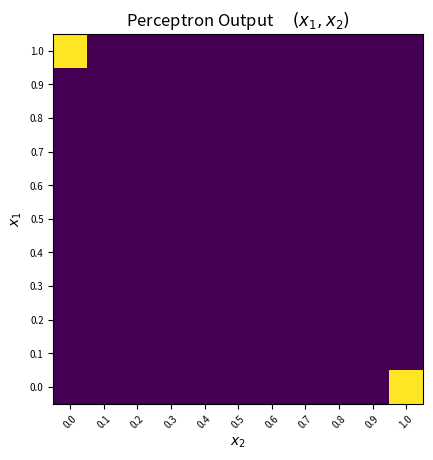
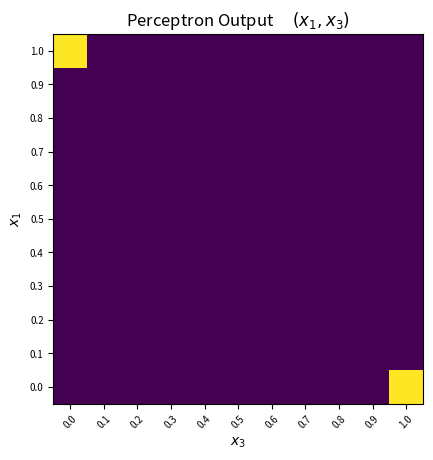
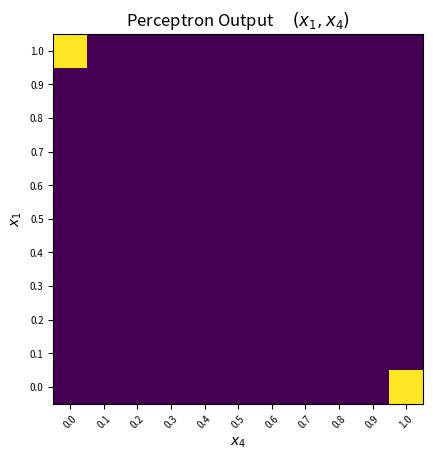
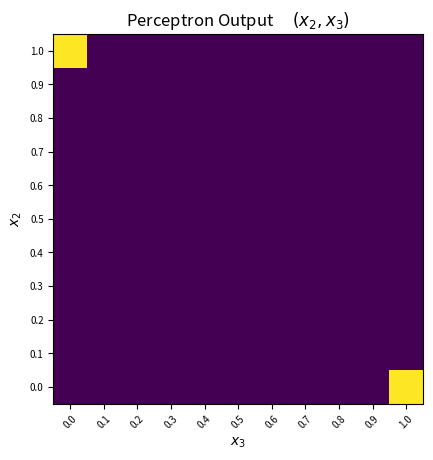
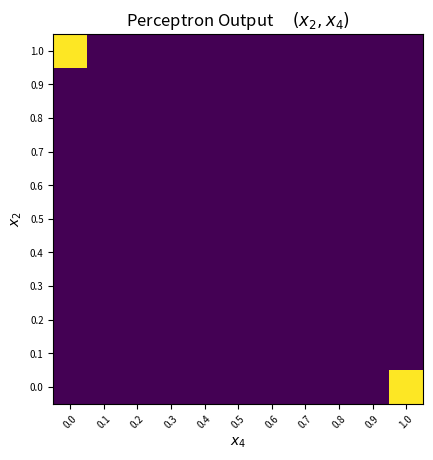
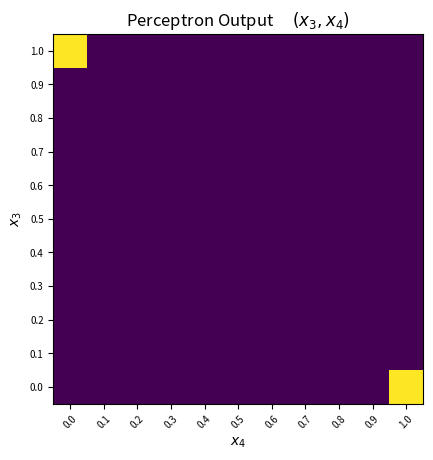
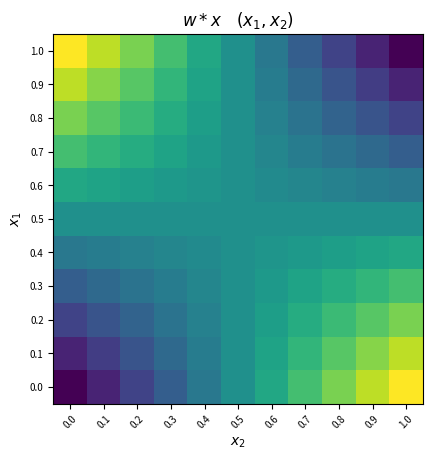
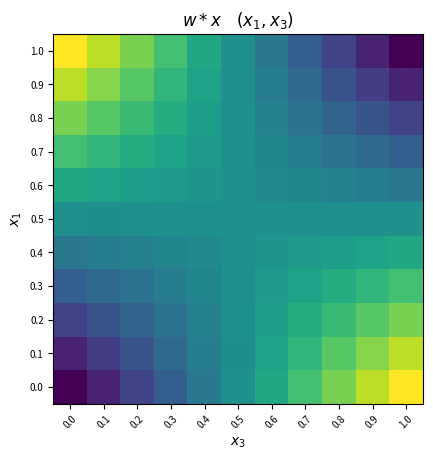
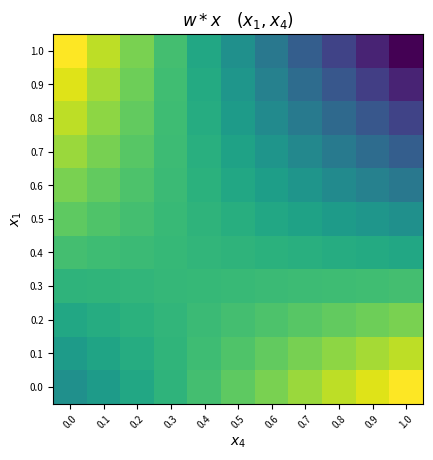
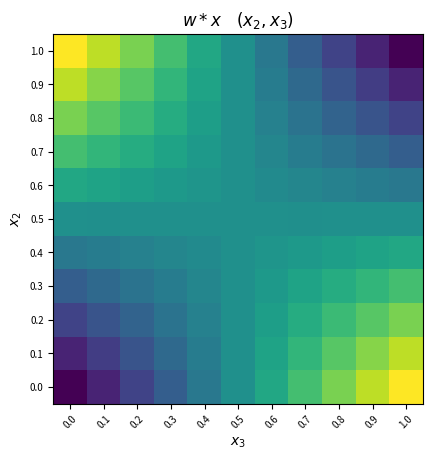
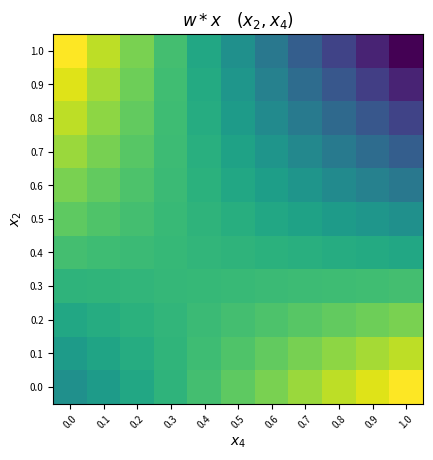
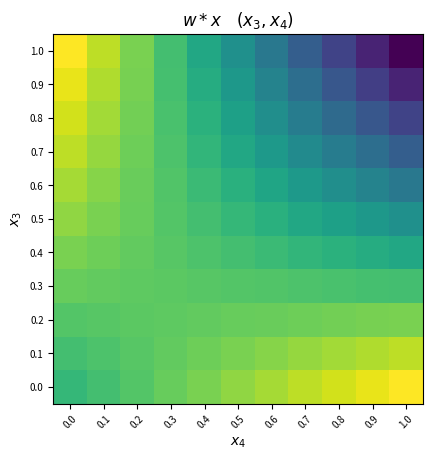

Recreate these plots in Python, in order.
import matplotlib.pyplot as plt
import numpy as np
import random as rd

def generate_x():
    x1 = rd.randint(0,1)
    x2 = rd.randint(0,1)
    x3 = rd.randint(0,1)
    x4 = rd.randint(0,1)
    x5  = x1 * x2
    x6  = x1 * x3
    x7  = x1 * x4
    x8  = x2 * x3
    x9  = x2 * x4
    x10 = x3 * x4
    x11 = x1 * x2 * x3
    x12 = x1 * x2 * x4
    x13 = x1 * x3 * x4
    x14 = x2 * x3 * x4
    x15 = x1 * x2 * x3 * x4

    x = np.array([1, x1,x2,x3,x4,x5,x6,x7,x8,x9,x10,x11,x12,x13,x14,x15])
    return x

def generate_x(pair, val1, val2):
    x = np.zeros(16)
    x[0] = 1
    x[pair[0]] = val1
    x[pair[1]] = val2
    x[5]  = x[1] * x[2]
    x[6]  = x[1] * x[3]
    x[7]  = x[1] * x[4]
    x[8]  = x[2] * x[3]
    x[9]  = x[2] * x[4]
    x[10] = x[3] * x[4]
    x[11] = x[1] * x[2] * x[3]
    x[12] = x[1] * x[2] * x[4]
    x[13] = x[1] * x[3] * x[4]
    x[14] = x[2] * x[3] * x[4]
    x[15] = x[1] * x[2] * x[3] * x[4]

    
    return x

def initialize_w():
    w = np.zeros(16, dtype=float)

    for i in range(0, len(w)):
        w[i] = rd.random()
    return w

def sigmoid(x):
    return 1 / (1+np.exp(-x))

def perceptron(x, w):
    sum = np.dot(x, w)
    if(sum >= 0):
        return 1
    return 0

def generate_data(N):
    data = []
    for i in range(N):
        data.append(generate_x())
    return np.array(data)

def uneven_bits(x):
    if np.sum(x[1:5]) %2 == 1:
        return 1
    return 0

def train(w):
    errors = 0
    epoch = 1
    errorshistory = []
    
    done = False
    while not done:
        done = True
        errors = 0
        for x1 in range(0,2):
            for x2 in range(0,2):
                for x3 in range(0,2):
                    for x4 in range(0,2):
                        x5  = x1 * x2
                        x6  = x1 * x3
                        x7  = x1 * x4
                        x8  = x2 * x3
                        x9  = x2 * x4
                        x10 = x3 * x4
                        x11 = x1 * x2 * x3
                        x12 = x1 * x2 * x4
                        x13 = x1 * x3 * x4
                        x14 = x2 * x3 * x4
                        x15 = x1 * x2 * x3 * x4
                        x = np.array([1, x1, x2, x3, x4, x5,x6,x7,x8,x9,x10,x11,x12,x13,x14,x15])
                        target = uneven_bits(x)
                       
                        res = perceptron(x, w)
                        if res != target:
                            errors = errors + 1
                            w = w + (target - res) * x  # standard delta rule
                            done = False
        epoch = epoch + 1
        errorshistory.append([epoch, errors])               
    return w, errorshistory


w = initialize_w()
w = np.zeros(len(w))
w, errorhist = train(w)
errorhist = np.array(errorhist)

# plt.plot(errorhist[:,0], errorhist[:, 1])
# plt.grid()
# plt.show()


pairs = [(1,2),(1,3),(1,4),(2,3),(2,4),(3,4)]
steps = np.arange(0, 1.1, 0.1)


for pair in pairs:
    fig, ax = plt.subplots()
    plot = []
    for val1 in steps:
        row = []
        for val2 in steps:
            x = generate_x(pair, val1, val2)
            row.append(perceptron(x, w))
        plot.append(row)
    plt.imshow(np.flipud(plot), interpolation="nearest")
    
    ax.set_xticks(10*steps)
    ax.set_yticks(10*np.flip(steps))
    ax.set_xticklabels([f"{s:.1f}" for s in steps], rotation=45, fontsize=7)
    ax.set_yticklabels([f"{s:.1f}" for s in steps], fontsize=7)
    ax.set_title(f"Perceptron Output $ \quad (x_{pair[0]}, x_{pair[1]})$")
    ax.set_ylabel(f"$x_{pair[0]}$")
    ax.set_xlabel(f"$x_{pair[1]}$")
    plt.show()

for pair in pairs:
    
    fig, ax = plt.subplots()
    plot = []
    for val1 in steps:
        row = []
        for val2 in steps:
            x = generate_x(pair, val1, val2)
            row.append(np.dot(x, w))
        plot.append(row)
    plt.imshow(np.flipud(plot), interpolation="nearest")
    
    ax.set_xticks(10*steps)
    ax.set_yticks(10*np.flip(steps))
    ax.set_xticklabels([f"{s:.1f}" for s in steps], rotation=45, fontsize=7)
    ax.set_yticklabels([f"{s:.1f}" for s in steps], fontsize=7)
    ax.set_title(f"$ w * x \quad (x_{pair[0]}, x_{pair[1]})$")
    ax.set_ylabel(f"$x_{pair[0]}$")
    ax.set_xlabel(f"$x_{pair[1]}$")
    plt.show()
